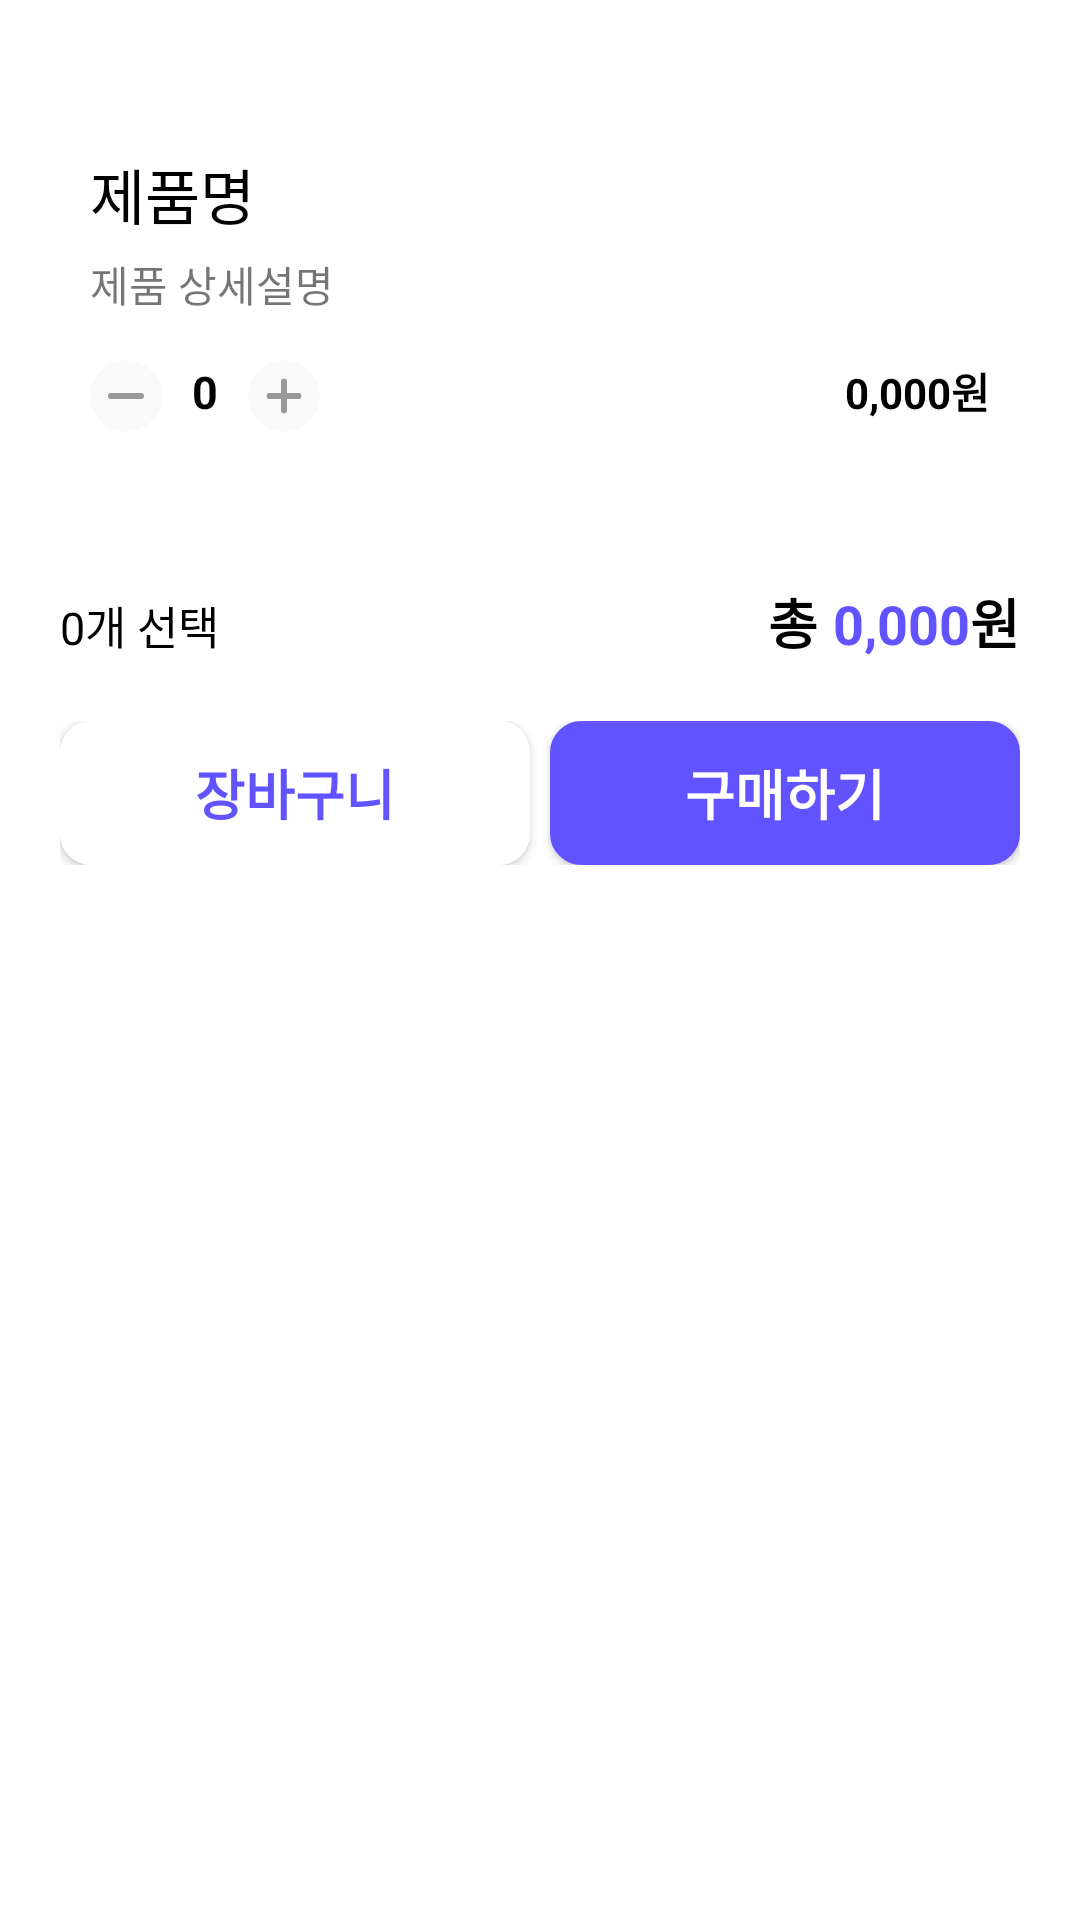

Reconstruct the res/layout file that produces this screen, plus the resources it refers to.
<!-- AndroidManifest.xml: application theme Theme.Moody -->
<!-- res/layout/bottom_sheet.xml -->
<?xml version="1.0" encoding="utf-8"?>
<LinearLayout xmlns:android="http://schemas.android.com/apk/res/android"
    android:layout_width="match_parent"
    android:layout_height="match_parent"
    android:orientation="vertical"
    android:paddingStart="20sp"
    android:paddingEnd="20sp"
    android:paddingTop="30sp"
    android:paddingBottom="20sp">

    <LinearLayout
        android:layout_width="match_parent"
        android:layout_height="wrap_content"
        android:background="@drawable/round_border"
        android:orientation="vertical">

        <LinearLayout
            android:layout_width="match_parent"
            android:layout_height="wrap_content"
            android:orientation="horizontal"
            android:layout_marginTop="20sp">

            <TextView
                android:layout_width="wrap_content"
                android:layout_height="wrap_content"
                android:text="제품명"
                android:textSize="20sp"
                android:textColor="@color/gray_10"
                android:layout_marginStart="10sp" />

            <View
                android:layout_width="match_parent"
                android:layout_height="0dp"
                android:layout_weight="1"/>
        </LinearLayout>

        <TextView
            android:layout_width="wrap_content"
            android:layout_height="wrap_content"
            android:text="제품 상세설명"
            android:layout_marginTop="5sp"
            android:layout_marginStart="10sp"/>

        <LinearLayout
            android:layout_width="match_parent"
            android:layout_height="wrap_content"
            android:orientation="horizontal"
            android:layout_marginTop="15sp"
            android:layout_marginBottom="20sp">

            <ImageButton
                android:id="@+id/btn_minus"
                android:layout_width="wrap_content"
                android:layout_height="wrap_content"
                android:src="@drawable/minus_btn"
                android:background="@android:color/transparent"
                android:layout_marginStart="10sp"/>

            <TextView
                android:id="@+id/num_text"
                android:layout_width="wrap_content"
                android:layout_height="wrap_content"
                android:text="0"
                android:textColor="@color/gray_10"
                android:layout_marginStart="10sp"
                android:textSize="15sp"
                android:textStyle="bold"/>

            <ImageButton
                android:id="@+id/btn_plus"
                android:layout_width="wrap_content"
                android:layout_height="wrap_content"
                android:src="@drawable/plus_btn"
                android:background="@android:color/transparent"
                android:layout_marginStart="10sp"/>

            <View
                android:layout_width="match_parent"
                android:layout_height="0dp"
                android:layout_weight="1"/>

            <TextView
                android:layout_width="wrap_content"
                android:layout_height="wrap_content"
                android:text="0,000원"
                android:textColor="@color/gray_10"
                android:textStyle="bold"
                android:layout_marginEnd="10sp"/>
        </LinearLayout>
    </LinearLayout>

    <LinearLayout
        android:layout_width="match_parent"
        android:layout_height="wrap_content"
        android:orientation="horizontal"
        android:layout_marginTop="30sp">

        <TextView
            android:layout_width="wrap_content"
            android:layout_height="wrap_content"
            android:text="0"
            android:textColor="@color/gray_10"
            android:textSize="15sp"/>

        <TextView
            android:layout_width="wrap_content"
            android:layout_height="wrap_content"
            android:text="개 선택"
            android:textColor="@color/gray_10"
            android:textSize="15sp"/>

        <View
            android:layout_width="match_parent"
            android:layout_height="0dp"
            android:layout_weight="1"/>

        <TextView
            android:layout_width="wrap_content"
            android:layout_height="wrap_content"
            android:text="총"
            android:textSize="18sp"
            android:textColor="@color/gray_10"
            android:textStyle="bold"
            android:layout_marginEnd="5sp"/>

        <TextView
            android:layout_width="wrap_content"
            android:layout_height="wrap_content"
            android:text="0,000"
            android:textColor="@color/normal"
            android:textSize="18sp"
            android:textStyle="bold"/>

        <TextView
            android:layout_width="wrap_content"
            android:layout_height="wrap_content"
            android:text="원"
            android:textSize="18sp"
            android:textColor="@color/gray_10"
            android:textStyle="bold"/>
    </LinearLayout>

    <LinearLayout
        android:layout_width="match_parent"
        android:layout_height="wrap_content"
        android:orientation="horizontal"
        android:layout_marginTop="20sp">

        <android.widget.Button
            android:id="@+id/btn_cart"
            android:layout_width="wrap_content"
            android:layout_height="wrap_content"
            android:background="@drawable/btn_border"
            android:text="장바구니"
            android:textStyle="bold"
            android:textSize="18sp"
            android:backgroundTint="@color/white"
            android:textColor="@color/normal"
            android:paddingStart="45sp"
            android:paddingEnd="45sp"/>

        <View
            android:layout_width="match_parent"
            android:layout_height="0dp"
            android:layout_weight="1"/>

        <android.widget.Button
            android:id="@+id/btn_buy"
            android:layout_width="wrap_content"
            android:layout_height="wrap_content"
            android:background="@drawable/btn_border"
            android:text="구매하기"
            android:textStyle="bold"
            android:textSize="18sp"
            android:textColor="@color/white"
            android:backgroundTint="@color/normal"
            android:paddingStart="45sp"
            android:paddingEnd="45sp"/>
    </LinearLayout>

</LinearLayout>
<!-- resources referenced by this layout -->
<resources>
  <color name="gray_10">#000000</color>
  <color name="normal">#6153FF</color>
  <color name="white">#FFFFFF</color>
  <!-- drawable btn_border (drawable) -->
  <?xml version="1.0" encoding="utf-8"?>
  <shape xmlns:android="http://schemas.android.com/apk/res/android">
      <solid android:color="#FFFFFF"/>
      <stroke android:width="1dip" android:color="@color/normal" />
      <corners android:radius="10dip"/>
      <padding android:left="0dip" android:top="0dip" android:right="0dip" android:bottom="0dip" />
  </shape>
  <!-- drawable minus_btn (drawable) -->
  <vector xmlns:android="http://schemas.android.com/apk/res/android"
      android:width="24dp"
      android:height="24dp"
      android:viewportWidth="24"
      android:viewportHeight="24">
    <path
        android:pathData="M12,12m-12,0a12,12 0,1 1,24 0a12,12 0,1 1,-24 0"
        android:fillColor="#F9F9F9"/>
    <path
        android:pathData="M17,12L7,12"
        android:strokeWidth="2"
        android:fillColor="#00000000"
        android:strokeColor="#999999"
        android:strokeLineCap="round"/>
  </vector>
  <!-- drawable plus_btn (drawable) -->
  <vector xmlns:android="http://schemas.android.com/apk/res/android"
      android:width="24dp"
      android:height="24dp"
      android:viewportWidth="24"
      android:viewportHeight="24">
    <path
        android:pathData="M12,12m-12,0a12,12 0,1 1,24 0a12,12 0,1 1,-24 0"
        android:fillColor="#F9F9F9"/>
    <path
        android:pathData="M12,7.2L12,16.8M16.8,12L7.2,12"
        android:strokeWidth="2"
        android:fillColor="#00000000"
        android:strokeColor="#999999"
        android:strokeLineCap="round"/>
  </vector>
  <style name="Theme.Moody" parent="Theme.MaterialComponents.DayNight.DarkActionBar">
          
          <item name="colorPrimary">  @color/purple_500</item>
          <item name="colorPrimaryVariant">@color/purple_700</item>
          <item name="colorOnPrimary">@color/white</item>
          
          <item name="colorSecondary">@color/teal_200</item>
          <item name="colorSecondaryVariant">@color/teal_700</item>
          <item name="colorOnSecondary">@color/black</item>
          
          <item name="android:statusBarColor">?attr/colorPrimaryVariant</item>
          
          <item name="color"> @color/non</item>
      </style>
  <color name="purple_500">#6153FF</color>
  <color name="purple_700">#A49CFF</color>
  <color name="teal_200">#C23535</color>
  <color name="teal_700">#FFD3D3</color>
  <color name="black">#000000</color>
  <color name="non">#00ff0000</color>
</resources>
